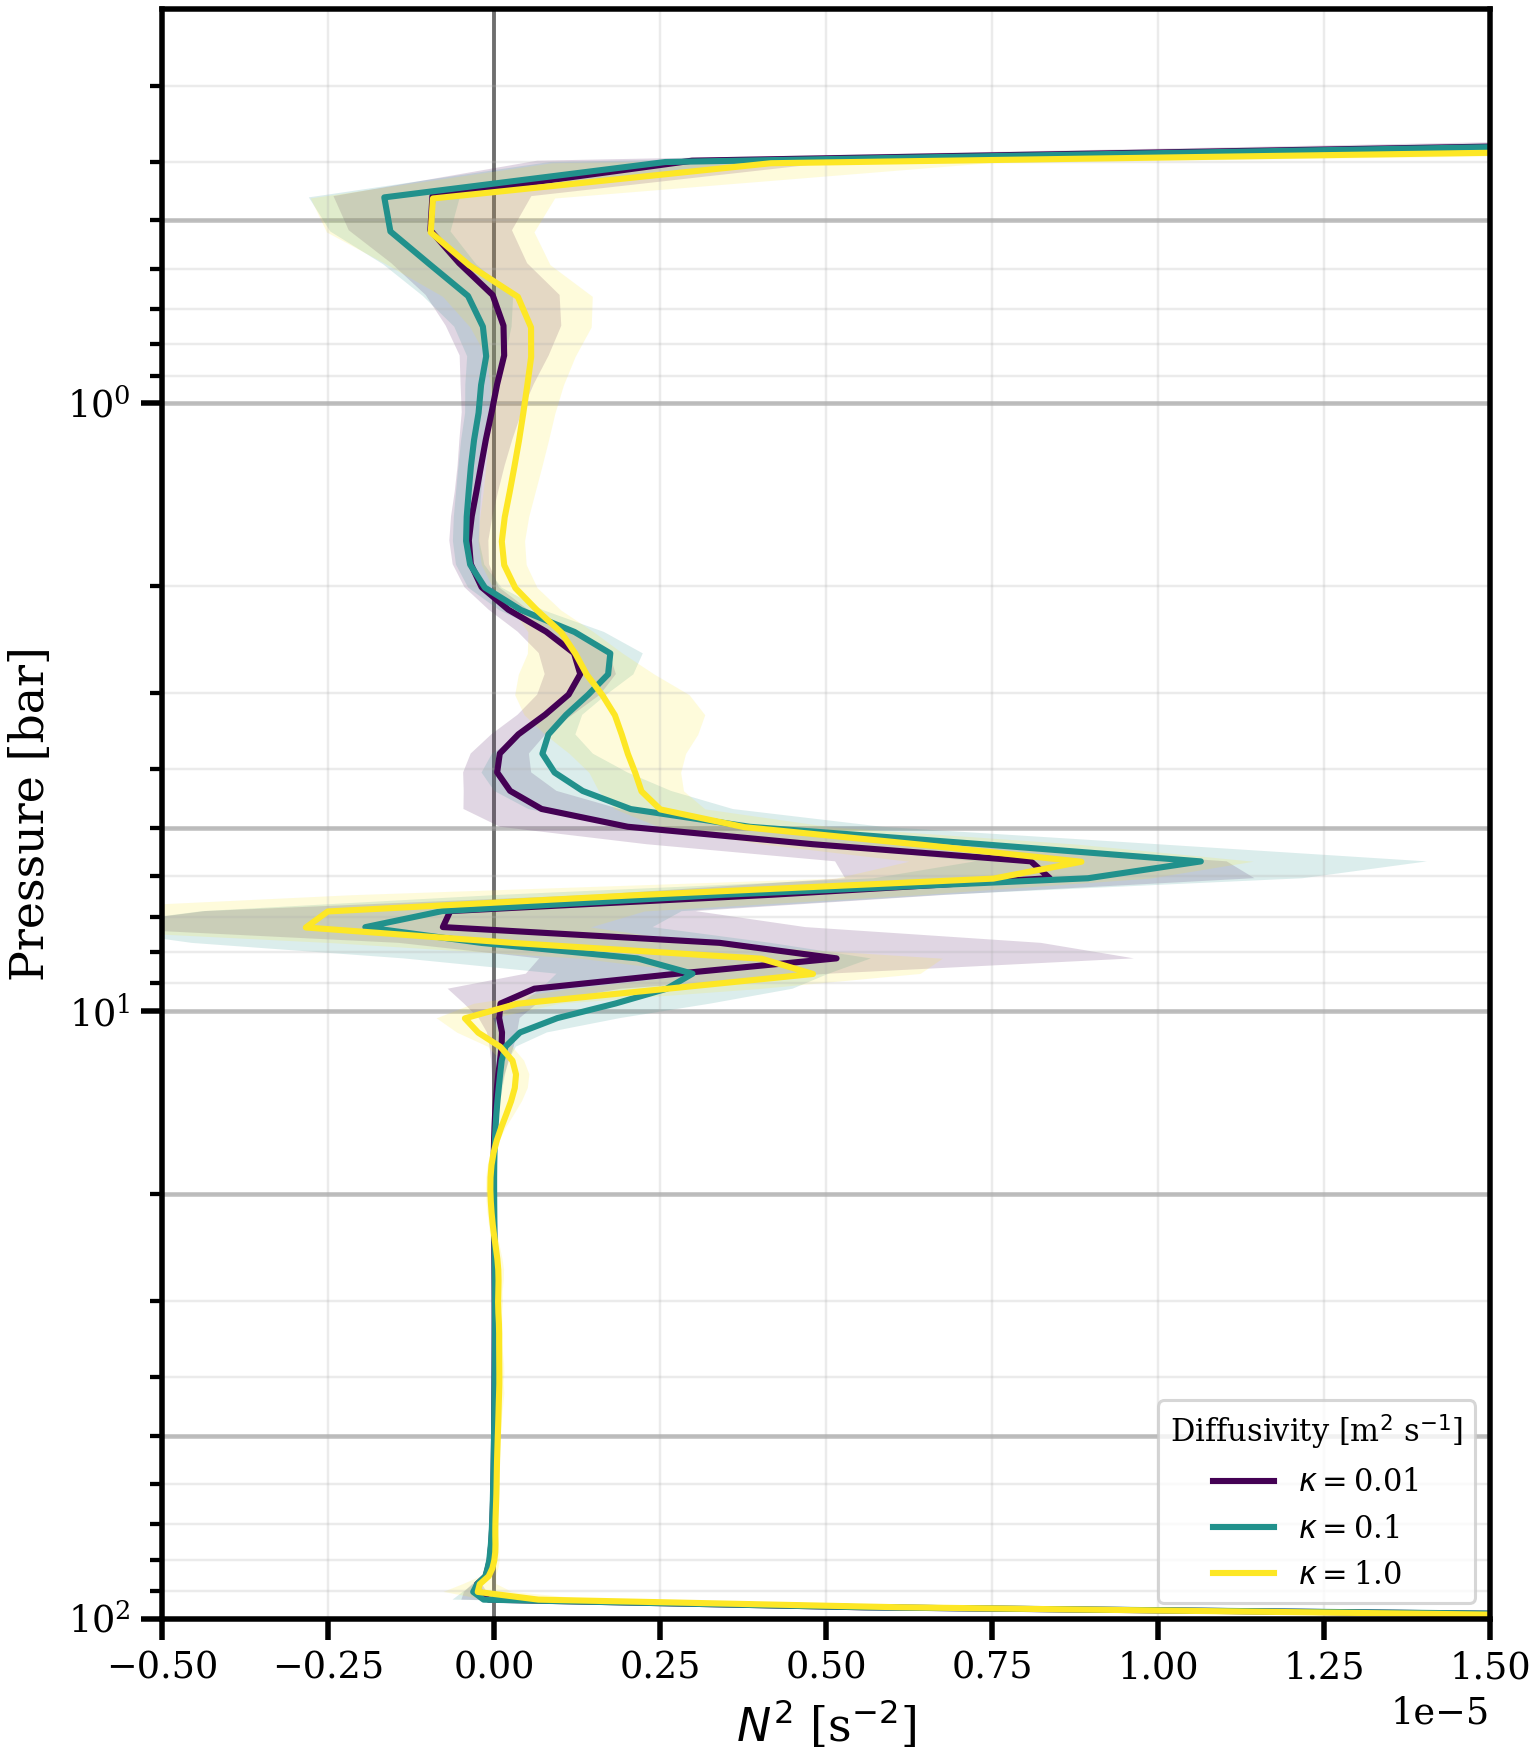

Source data for this figure (header and first rows):
level, -kappa-0.01_pressure_bar, -kappa-0.01_n2_mean_s-2, -kappa-0.01_n2_std_s-2, -kappa-0.1_pressure_bar, -kappa-0.1_n2_mean_s-2, -kappa-0.1_n2_std_s-2, -kappa-1.0_pressure_bar, -kappa-1.0_n2_mean_s-2, -kappa-1.0_n2_std_s-2
0, 98.64, 1.6680831724498572e-05, 1.5489505815948832e-06, 98.64, 1.701613620205632e-05, 1.5644564445512727e-06, 98.64, 1.5403611766034154e-05, 1.7378277948385655e-06
1, 95.84, 5.564440173903635e-06, 5.971588947497754e-07, 95.84, 5.625949236454119e-06, 5.836263634054005e-07, 95.84, 6.136805630404938e-06, 4.2346654907261835e-07
2, 93.09, -8.314187968493566e-08, 4.1254788307283845e-07, 93.09, -1.5990106799442677e-07, 4.691746705145419e-07, 93.09, 6.657916946689587e-07, 8.082908582220237e-07
3, 90.4, -2.857622633821926e-07, 1.7157535205540464e-07, 90.4, -3.173469381584793e-07, 1.5800177914194957e-07, 90.4, -2.4944987568199723e-07, 5.155229473135836e-07
4, 87.77, -2.588146081768979e-07, 7.380614688943164e-08, 87.77, -2.570006060783726e-07, 5.5867975817395234e-08, 87.77, -2.1871933209139017e-07, 2.5072951621295013e-07
5, 85.19, -1.2858192110631903e-07, 5.529210473135452e-08, 85.19, -1.3434543243195232e-07, 4.3074252474312126e-08, 85.19, -8.495611754156013e-08, 1.1166834227402254e-07
6, 82.66, -9.747075160613855e-08, 3.270175659827846e-08, 82.66, -1.0223377126355298e-07, 2.571664350361411e-08, 82.66, -2.8699120098035107e-08, 9.032312788713595e-08
7, 80.19, -6.796126945735137e-08, 2.879677986017076e-08, 80.19, -7.523993726448416e-08, 2.1902476860446597e-08, 80.19, 5.931469320702684e-10, 7.941665970962081e-08
8, 77.77, -5.734408146330562e-08, 2.453984574957857e-08, 77.77, -6.29697988679717e-08, 1.784511763898414e-08, 77.78, 1.4599712571779014e-08, 6.291156143881469e-08
9, 75.41, -4.520209179401803e-08, 2.289366348074466e-08, 75.41, -5.0785447336606454e-08, 1.6788497358065805e-08, 75.41, 1.7829718364895568e-08, 5.2147561973160865e-08
10, 73.1, -3.817311424009231e-08, 2.122551736108022e-08, 73.1, -4.2978515903748247e-08, 1.516360737247044e-08, 73.1, 1.5748306034412515e-08, 4.749853506228995e-08
11, 70.83, -3.1572478468384755e-08, 2.0062623277907802e-08, 70.83, -3.603116173282772e-08, 1.381625379235824e-08, 70.84, 1.5946650426793745e-08, 4.224080524118215e-08
12, 68.62, -2.694126670864788e-08, 1.8856578896192826e-08, 68.62, -3.084798235111649e-08, 1.2667860767939836e-08, 68.63, 1.881657397108738e-08, 3.946996610509633e-08
13, 66.46, -2.2633917425541196e-08, 1.7882483897213217e-08, 66.46, -2.6397196147855607e-08, 1.1866534201205462e-08, 66.47, 2.3087836861356673e-08, 3.892891920283289e-08
14, 64.35, -1.9054341102224614e-08, 1.7025908612050692e-08, 64.35, -2.2778904830673407e-08, 1.1064679801080444e-08, 64.35, 2.766216058820053e-08, 3.978954484978196e-08
15, 62.28, -1.584476647041642e-08, 1.6185898157198963e-08, 62.28, -1.9564016027812632e-08, 1.0635513126647293e-08, 62.29, 3.169509984776321e-08, 4.05963937309414e-08
16, 60.27, -1.3120467880709575e-08, 1.553515697556895e-08, 60.27, -1.6651652354015995e-08, 1.0931020422402584e-08, 60.27, 3.464087403268845e-08, 4.07413032971938e-08
17, 58.3, -1.0766081758382614e-08, 1.5024411093294493e-08, 58.3, -1.3896203309587491e-08, 1.1779845916468042e-08, 58.3, 3.690708768377111e-08, 4.0999216289490726e-08
18, 56.38, -8.726105121777806e-09, 1.4753119124927068e-08, 56.38, -1.1327780957496203e-08, 1.2836407682601737e-08, 56.38, 3.941611432310788e-08, 4.179530064678263e-08
19, 54.5, -6.839737533146543e-09, 1.4797643890513205e-08, 54.5, -8.932789945852213e-09, 1.3914822807402936e-08, 54.51, 4.2686261586296e-08, 4.307152366943311e-08
20, 52.67, -5.075600264824856e-09, 1.5022301730708345e-08, 52.67, -6.697910853128881e-09, 1.4909891382799697e-08, 52.67, 4.6640270517338574e-08, 4.453442973010552e-08
21, 50.88, -3.4788012653354223e-09, 1.5501589492737105e-08, 50.88, -4.651778234989949e-09, 1.5673350764982265e-08, 50.89, 5.096063775793361e-08, 4.6433796806701406e-08
22, 49.13, -2.1705946086503904e-09, 1.6072625811957856e-08, 49.13, -2.8748789666839492e-09, 1.6139261839449882e-08, 49.14, 5.543611032699266e-08, 4.908368509386807e-08
23, 47.43, -1.0923998825635141e-09, 1.6658534744504996e-08, 47.43, -1.3000926025196358e-09, 1.6481415859144764e-08, 47.44, 5.994728516844607e-08, 5.2710655149127516e-08
24, 45.78, -1.0702032566967547e-10, 1.7097445406358998e-08, 45.78, 1.9197078193257923e-10, 1.6913167740951498e-08, 45.78, 6.419323012090305e-08, 5.855415476338206e-08
25, 44.16, 7.88493795637789e-10, 1.7420037552705874e-08, 44.16, 1.6429792817574794e-09, 1.7428380428630287e-08, 44.17, 6.795844019565222e-08, 6.983505500054164e-08
26, 42.58, 1.6519824065628252e-09, 1.7831714324996588e-08, 42.58, 3.0777148831932066e-09, 1.7977626859303428e-08, 42.59, 7.256713657194552e-08, 7.985241891229946e-08
27, 41.05, 2.4949384776360476e-09, 1.834436166867464e-08, 41.05, 4.407034731889059e-09, 1.838614925704563e-08, 41.06, 7.630863390921626e-08, 6.406437667219637e-08
28, 39.55, 3.240004073451454e-09, 1.8810067449912607e-08, 39.55, 5.576053432436364e-09, 1.8571180954184818e-08, 39.56, 7.628583781014725e-08, 7.584241970840356e-08
29, 38.1, 3.888834425051948e-09, 1.914045206923261e-08, 38.1, 6.591934007393121e-09, 1.8507674688109335e-08, 38.11, 7.523180569355896e-08, 7.201295116057939e-08
30, 36.68, 4.449356696909546e-09, 1.9623334037310955e-08, 36.68, 7.401686803140024e-09, 1.8197211334175837e-08, 36.69, 7.417516882680126e-08, 5.8272527947906365e-08
31, 35.3, 4.933829752971779e-09, 2.0260113404551684e-08, 35.3, 8.013286687734246e-09, 1.781600928894445e-08, 35.31, 7.315075348113852e-08, 5.337838325751797e-08
32, 33.96, 5.331294410852906e-09, 2.0933770661035236e-08, 33.96, 8.478960068562379e-09, 1.7442940581266437e-08, 33.97, 7.32305598711747e-08, 5.284801055017869e-08
33, 32.66, 5.5256330690709235e-09, 2.150058716669422e-08, 32.66, 8.747733345890708e-09, 1.718570171174336e-08, 32.67, 6.984248053720872e-08, 5.1822024526427086e-08
34, 31.39, 5.471024661387133e-09, 2.1999291087572725e-08, 31.39, 8.744160810846055e-09, 1.6975124439431996e-08, 31.4, 6.171739484969284e-08, 5.724985027506723e-08
35, 30.16, 5.1710588339984915e-09, 2.2621440698537013e-08, 30.16, 8.464715684592782e-09, 1.6762496951345578e-08, 30.17, 5.77522377392477e-08, 7.243131079147043e-08
36, 28.96, 4.596792253061136e-09, 2.3253662748966595e-08, 28.96, 7.986458739254253e-09, 1.6621565888116198e-08, 28.97, 6.10879880227554e-08, 6.317917832951334e-08
37, 27.79, 3.7297969367981965e-09, 2.3641900123363905e-08, 27.79, 7.399488196096686e-09, 1.6495907889854937e-08, 27.8, 6.410862572358651e-08, 7.887934713198691e-08
38, 26.66, 2.574722314793758e-09, 2.3961120290636344e-08, 26.66, 6.752509301930268e-09, 1.6252153114438153e-08, 26.67, 6.024347269324395e-08, 8.68927765687356e-08
39, 25.57, 1.1792794712653152e-09, 2.4409026967842244e-08, 25.57, 6.021682444286337e-09, 1.591986798716722e-08, 25.58, 4.600973534531603e-08, 7.713456195704795e-08
40, 24.5, -4.7417738078468e-10, 2.5074883180543994e-08, 24.5, 5.052589836020611e-09, 1.577298467842838e-08, 24.51, 2.329324805044734e-08, 6.446264625133822e-08
41, 23.47, -2.4009781883138516e-09, 2.5913277253073987e-08, 23.47, 3.6924399333638793e-09, 1.6161251844996226e-08, 23.48, -1.2316100935352114e-09, 5.6677522487723245e-08
42, 22.47, -4.439379891048768e-09, 2.6987241335227963e-08, 22.47, 2.012960743047393e-09, 1.7275364705086734e-08, 22.48, -2.29388895532109e-08, 5.6223501109325944e-08
43, 21.5, -6.442952590391839e-09, 2.8394363497684815e-08, 21.5, 2.399067725863851e-10, 1.8949173010379028e-08, 21.51, -4.0228397045659674e-08, 6.121210808564029e-08
44, 20.56, -8.252932879851308e-09, 3.004972965888336e-08, 20.56, -1.3536235890421958e-09, 2.1047682977306994e-08, 20.57, -5.2616194332566286e-08, 6.528047954832484e-08
45, 19.65, -9.5344770825155e-09, 3.1682223273280695e-08, 19.65, -2.3764330621342945e-09, 2.3104885580506236e-08, 19.66, -5.908805057035308e-08, 6.689570200956555e-08
46, 18.77, -9.960315317966736e-09, 3.2995467835165584e-08, 18.77, -2.3286767154858993e-09, 2.4695329283669626e-08, 18.78, -5.678139447885474e-08, 6.388337509817533e-08
47, 17.92, -9.25851865294754e-09, 3.376531363971103e-08, 17.92, -5.81609114526131e-10, 2.5312761766243444e-08, 17.93, -4.1599039013936885e-08, 5.565635186528125e-08
48, 17.1, -7.1273494466072216e-09, 3.374305660382845e-08, 17.1, 3.3304903107595707e-09, 2.5300634102761993e-08, 17.11, -1.0164909263048626e-08, 4.317906657795658e-08
49, 16.3, -3.018269674014241e-09, 3.3486729534375104e-08, 16.3, 9.690482324878884e-09, 2.5362469122457158e-08, 16.31, 3.970695580839234e-08, 4.093691502447516e-08
50, 15.53, 3.3229390687618644e-09, 3.413238398990963e-08, 15.53, 1.8859366004636908e-08, 2.704922387590302e-08, 15.54, 1.0590897304229784e-07, 7.213124167335236e-08
51, 14.79, 1.2319102583322537e-08, 3.8226009149152206e-08, 14.79, 3.1478593499783895e-08, 3.2235144879010363e-08, 14.8, 1.8081665862125767e-07, 1.1871051398615001e-07
52, 14.07, 2.435943162198638e-08, 4.840156886531596e-08, 14.07, 4.786331501409013e-08, 4.309045775532697e-08, 14.08, 2.531016176026561e-07, 1.6443679575510544e-07
53, 13.38, 4.062771361164232e-08, 6.687044683990038e-08, 13.38, 6.770992644892624e-08, 5.836679912742046e-08, 13.39, 3.089286010721827e-07, 1.9601914021224023e-07
54, 12.71, 6.105299929071873e-08, 9.568439426658308e-08, 12.71, 8.828645796928351e-08, 7.601397934377613e-08, 12.72, 3.277519471006718e-07, 2.0109187988204166e-07
55, 12.06, 8.721898816758849e-08, 1.3455341006346075e-07, 12.06, 1.1197869315149723e-07, 9.709307151797118e-08, 12.08, 2.7459044659992835e-07, 1.7474606435350916e-07
56, 11.45, 1.100664636856284e-07, 1.816323608040037e-07, 11.44, 1.693695220713713e-07, 1.582930665280814e-07, 11.46, 9.02465719900978e-08, 1.8278240750762454e-07
57, 10.85, 1.1669929066293322e-07, 2.267735532696102e-07, 10.85, 3.879402601547861e-07, 4.041005199331985e-07, 10.86, -2.411659211722082e-07, 3.1745844697328195e-07
58, 10.27, 7.334352107835475e-08, 3.0833302492264167e-07, 10.27, 9.511687851769818e-07, 9.416673111654033e-07, 10.28, -4.4261514245630457e-07, 4.241238710858436e-07
59, 9.722, 9.403192644859089e-08, 5.507805680354592e-07, 9.722, 1.8255579531721294e-06, 1.4351125258102199e-06, 9.732, 3.4262902613030983e-07, 6.483071645934054e-07
... 40 more rows
